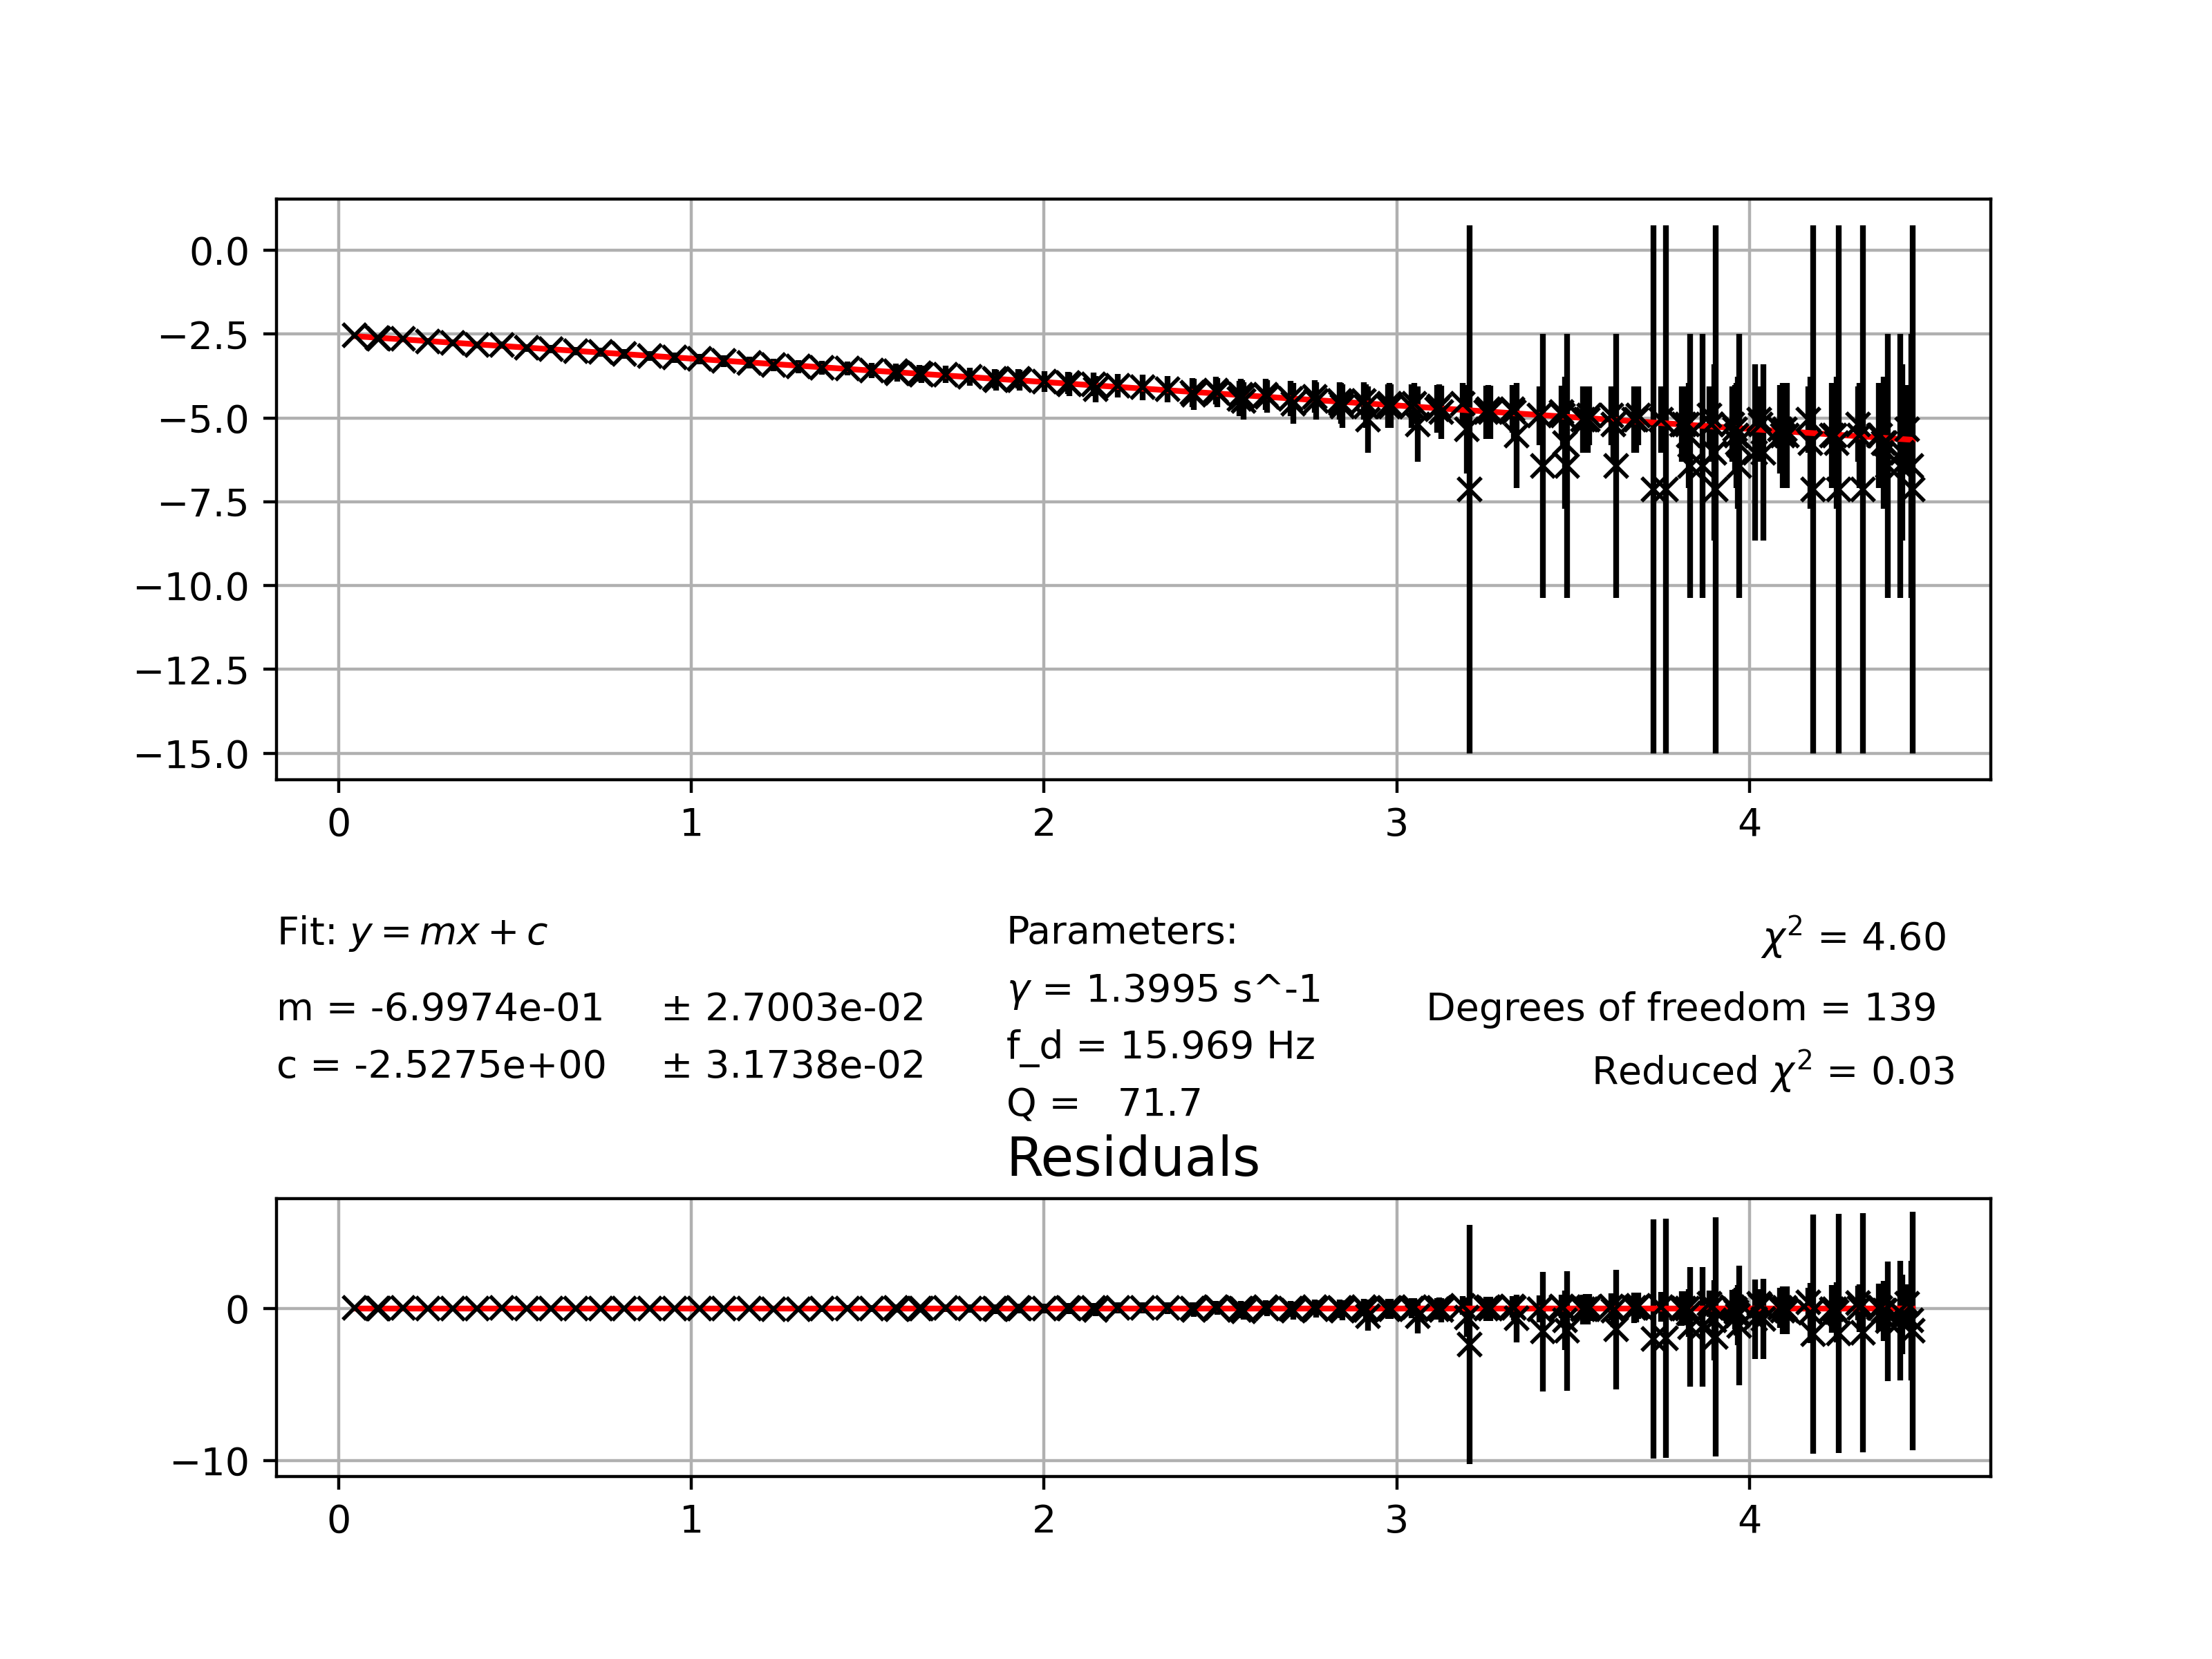

Data behind this chart, as committed beside it:
0.044, -2.5357789801617567, 0.07954545454545454
0.11, -2.62, 0.08654
0.114, -2.631, 0.0875
0.182, -2.631, 0.0875
0.252, -2.712, 0.09488
0.322, -2.761, 0.09968
0.392, -2.813, 0.105
0.462, -2.827, 0.1064
0.532, -2.911, 0.1158
0.602, -2.941, 0.1193
0.672, -3.004, 0.127
0.742, -3.037, 0.1313
0.81, -3.088, 0.1382
0.882, -3.142, 0.1458
0.952, -3.199, 0.1544
1.022, -3.239, 0.1607
1.092, -3.302, 0.1712
1.164, -3.347, 0.179
1.232, -3.417, 0.1921
1.304, -3.467, 0.2019
1.37, -3.493, 0.2072
1.442, -3.52, 0.2128
1.51, -3.576, 0.225
1.58, -3.605, 0.2316
1.584, -3.665, 0.2461
1.646, -3.665, 0.2461
1.652, -3.697, 0.254
1.72, -3.697, 0.254
1.79, -3.764, 0.2716
1.86, -3.835, 0.2917
1.864, -3.873, 0.3029
1.926, -3.835, 0.2917
1.93, -3.873, 0.3029
2.002, -3.912, 0.315
2.068, -3.953, 0.3281
2.072, -3.995, 0.3424
2.14, -3.995, 0.3424
2.146, -4.135, 0.3937
2.208, -4.04, 0.358
2.28, -4.086, 0.375
2.35, -4.135, 0.3937
2.42, -4.241, 0.4375
2.424, -4.298, 0.4632
2.488, -4.186, 0.4145
2.492, -4.241, 0.4375
2.554, -4.423, 0.525
2.558, -4.298, 0.4632
2.562, -4.358, 0.4922
2.566, -4.492, 0.5625
2.628, -4.298, 0.4632
2.632, -4.358, 0.4922
2.7, -4.423, 0.525
2.706, -4.566, 0.6058
2.768, -4.358, 0.4922
2.772, -4.492, 0.5625
2.838, -4.492, 0.5625
2.842, -4.566, 0.6058
2.846, -4.646, 0.6563
2.906, -4.492, 0.5625
2.912, -4.646, 0.6563
2.918, -5.051, 0.9844
... 80 more rows
